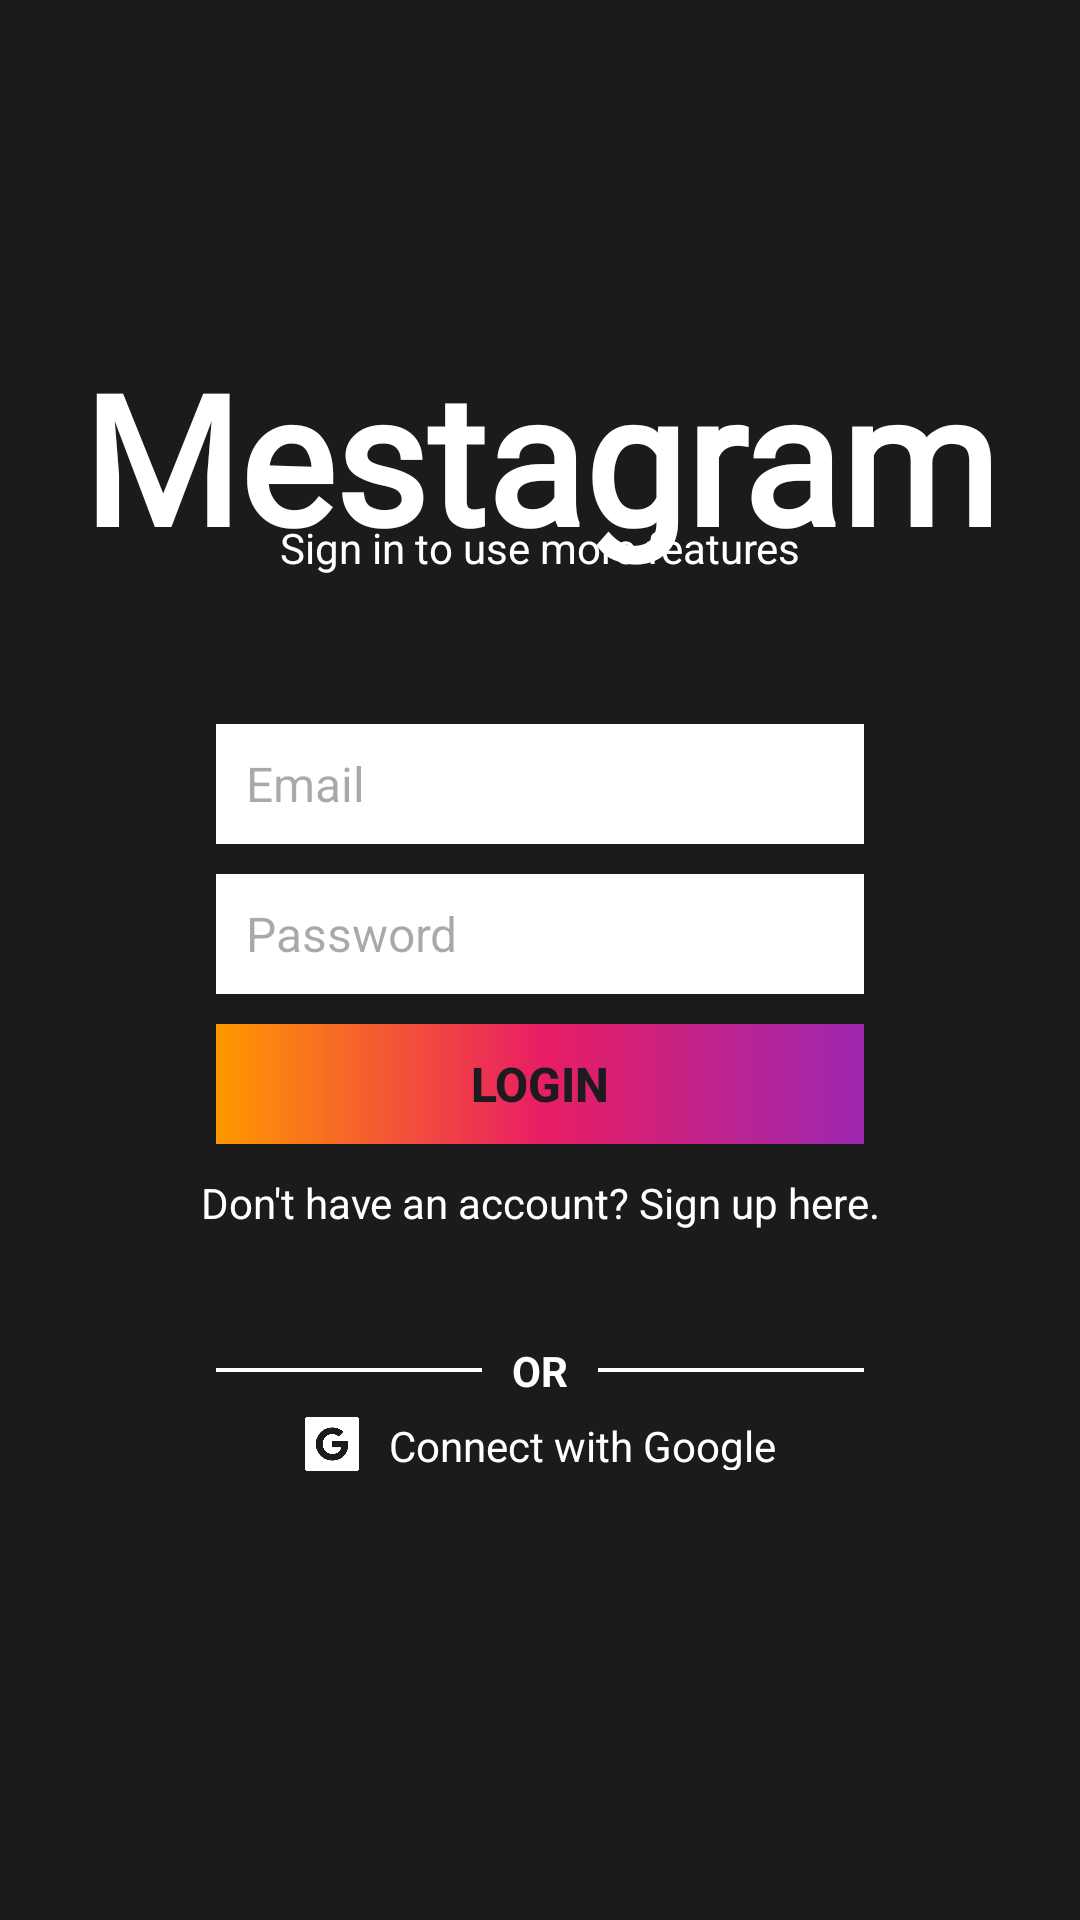

The Android layout XML behind this screen, and the referenced resources:
<!-- AndroidManifest.xml: application theme Theme.InstagramSample -->
<!-- res/layout/activity_main.xml -->
<?xml version="1.0" encoding="utf-8"?>
<androidx.constraintlayout.widget.ConstraintLayout xmlns:android="http://schemas.android.com/apk/res/android"
    xmlns:app="http://schemas.android.com/apk/res-auto"
    xmlns:tools="http://schemas.android.com/tools"
    android:layout_width="match_parent"
    android:layout_height="match_parent"
    android:background="@color/offblack"
    tools:context=".MainActivity" >

    <androidx.constraintlayout.widget.Guideline
        android:id="@+id/guideline1"
        android:layout_width="wrap_content"
        android:layout_height="wrap_content"
        android:orientation="vertical"
        app:layout_constraintGuide_begin="57dp"
        app:layout_constraintGuide_percent="0.2" />

    <androidx.constraintlayout.widget.Guideline
        android:id="@+id/guideline2"
        android:layout_width="wrap_content"
        android:layout_height="wrap_content"
        android:orientation="vertical"
        app:layout_constraintGuide_begin="57dp"
        app:layout_constraintGuide_percent="0.8" />

    <androidx.constraintlayout.widget.Guideline
        android:id="@+id/guideline3"
        android:layout_width="wrap_content"
        android:layout_height="wrap_content"
        android:orientation="horizontal"
        app:layout_constraintGuide_percent="0.3" />

    <androidx.constraintlayout.widget.ConstraintLayout
        android:id="@+id/constraintLayout2"
        android:layout_width="0dp"
        android:layout_height="4px"
        android:background="@color/white"
        app:layout_constraintBottom_toBottomOf="parent"
        app:layout_constraintEnd_toStartOf="@+id/guideline2"
        app:layout_constraintStart_toStartOf="@+id/guideline1"
        app:layout_constraintTop_toBottomOf="@+id/tv_register_login"
        app:layout_constraintVertical_bias="0.19999999">

    </androidx.constraintlayout.widget.ConstraintLayout>

    <TextView
        android:id="@+id/tv_login_title"
        android:layout_width="wrap_content"
        android:layout_height="wrap_content"
        android:fontFamily="@font/stalemate"
        android:text="Mestagram"
        android:textColor="#FFFFFF"
        android:textSize="60sp"
        android:textStyle="bold"
        app:layout_constraintBottom_toTopOf="@+id/guideline3"
        app:layout_constraintEnd_toStartOf="@+id/guideline2"
        app:layout_constraintStart_toStartOf="@+id/guideline1"
        app:layout_constraintTop_toTopOf="parent"
        app:layout_constraintVertical_bias="1.0"
        app:layout_constraintVertical_chainStyle="packed" />

    <TextView
        android:id="@+id/tv_login_subtitle"
        android:layout_width="0dp"
        android:layout_height="wrap_content"
        android:gravity="center"
        android:text="Sign in to use more features"
        android:textAlignment="gravity"
        android:textColor="@color/white"
        app:layout_constraintBottom_toTopOf="@+id/guideline3"
        app:layout_constraintEnd_toStartOf="@+id/guideline2"
        app:layout_constraintStart_toStartOf="@+id/guideline1"
        app:layout_constraintVertical_chainStyle="packed" />

    <androidx.constraintlayout.widget.ConstraintLayout
        android:id="@+id/constraintLayout"
        android:layout_width="0dp"
        android:layout_height="wrap_content"
        app:layout_constraintBottom_toBottomOf="parent"
        app:layout_constraintEnd_toStartOf="@+id/guideline2"
        app:layout_constraintStart_toStartOf="@+id/guideline1"
        app:layout_constraintTop_toTopOf="@+id/guideline3"
        app:layout_constraintVertical_bias="0.16000003"
        app:layout_constraintVertical_chainStyle="packed">

        <EditText
            android:id="@+id/et_login_email"
            android:layout_width="0dp"
            android:layout_height="40dp"
            android:layout_marginBottom="5dp"
            android:background="#FFFFFF"
            android:ems="10"
            android:hint="Email"
            android:inputType="text"
            android:paddingLeft="30px"
            android:paddingRight="30px"
            android:textSize="16sp"
            app:layout_constraintBottom_toTopOf="@+id/et_login_password"
            app:layout_constraintEnd_toEndOf="parent"
            app:layout_constraintHorizontal_bias="1.0"
            app:layout_constraintStart_toStartOf="parent"
            app:layout_constraintTop_toTopOf="parent"
            app:layout_constraintVertical_chainStyle="packed" />

        <EditText
            android:id="@+id/et_login_password"
            android:layout_width="0dp"
            android:layout_height="40dp"
            android:layout_marginTop="5dp"
            android:layout_marginBottom="5dp"
            android:background="#FFFFFF"
            android:ems="10"
            android:hint="Password"
            android:inputType="text"
            android:paddingLeft="30px"
            android:paddingRight="30px"
            android:password="true"
            android:textSize="16sp"
            app:layout_constraintBottom_toTopOf="@+id/btn_login_login"
            app:layout_constraintEnd_toEndOf="parent"
            app:layout_constraintHorizontal_bias="0.0"
            app:layout_constraintStart_toStartOf="parent"
            app:layout_constraintTop_toBottomOf="@+id/et_login_email"
            app:layout_constraintVertical_chainStyle="packed" />

        <Button
            android:id="@+id/btn_login_login"
            android:layout_width="0dp"
            android:layout_height="40dp"
            android:layout_marginTop="5dp"
            android:background="@drawable/gradient1"
            android:onClick="login"
            android:text="Login"
            android:textSize="16sp"
            android:textStyle="bold"
            app:backgroundTint="@null"
            app:layout_constraintBottom_toBottomOf="parent"
            app:layout_constraintEnd_toEndOf="parent"
            app:layout_constraintStart_toStartOf="parent"
            app:layout_constraintTop_toBottomOf="@+id/et_login_password"
            app:layout_constraintVertical_chainStyle="packed" />

    </androidx.constraintlayout.widget.ConstraintLayout>

    <TextView
        android:id="@+id/tv_register_login"
        android:layout_width="wrap_content"
        android:layout_height="wrap_content"
        android:layout_marginTop="10dp"
        android:onClick="launchRegisterActivity"
        android:text="Don't have an account? Sign up here."
        android:textColor="@color/white"
        app:layout_constraintEnd_toEndOf="parent"
        app:layout_constraintStart_toStartOf="parent"
        app:layout_constraintTop_toBottomOf="@+id/constraintLayout" />

    <TextView
        android:id="@+id/tv_login_or"
        android:layout_width="wrap_content"
        android:layout_height="wrap_content"
        android:background="@color/offblack"
        android:gravity="center"
        android:text="   OR   "
        android:textAlignment="gravity"
        android:textColor="@color/white"
        android:textStyle="bold"
        app:layout_constraintBottom_toBottomOf="@+id/constraintLayout2"
        app:layout_constraintEnd_toEndOf="@+id/constraintLayout2"
        app:layout_constraintStart_toStartOf="@+id/constraintLayout2"
        app:layout_constraintTop_toTopOf="@+id/constraintLayout2" />

    <androidx.constraintlayout.widget.ConstraintLayout
        android:layout_width="0dp"
        android:layout_height="18dp"
        android:layout_marginTop="15dp"
        app:layout_constraintBottom_toBottomOf="parent"
        app:layout_constraintEnd_toEndOf="parent"
        app:layout_constraintStart_toStartOf="parent"
        app:layout_constraintTop_toBottomOf="@+id/constraintLayout2"
        app:layout_constraintVertical_bias="0.0">

        <TextView
            android:id="@+id/tv_login_connect_with_google"
            android:layout_width="wrap_content"
            android:layout_height="wrap_content"
            android:layout_marginStart="10dp"
            android:layout_marginBottom="1dp"
            android:text="Connect with Google"
            android:textColor="@color/white"
            app:layout_constraintBottom_toBottomOf="parent"
            app:layout_constraintEnd_toEndOf="parent"
            app:layout_constraintHorizontal_chainStyle="packed"
            app:layout_constraintStart_toEndOf="@+id/iv_login_google"
            app:layout_constraintTop_toTopOf="parent" />

        <ImageView
            android:id="@+id/iv_login_google"
            android:layout_width="wrap_content"
            android:layout_height="0dp"
            android:adjustViewBounds="true"
            android:scaleType="fitXY"
            app:layout_constraintBottom_toBottomOf="parent"
            app:layout_constraintEnd_toStartOf="@+id/tv_login_connect_with_google"
            app:layout_constraintHorizontal_chainStyle="packed"
            app:layout_constraintStart_toStartOf="parent"
            app:layout_constraintTop_toTopOf="parent"
            app:srcCompat="@drawable/google_icon" />
    </androidx.constraintlayout.widget.ConstraintLayout>

</androidx.constraintlayout.widget.ConstraintLayout>
<!-- resources referenced by this layout -->
<resources>
  <color name="offblack">#1B1B1B</color>
  <color name="white">#FFFFFFFF</color>
  <!-- drawable google_icon: png bitmap (drawable, 6465 bytes) -->
  <!-- drawable gradient1 (drawable) -->
  <?xml version="1.0" encoding="utf-8"?>
  <shape xmlns:android="http://schemas.android.com/apk/res/android">
  <gradient
      android:type = "linear"
      android:angle = "0"
      android:startColor = "@color/orange"
      android:centerColor="@color/magenta"
      android:endColor = "@color/purple" />
  </shape>
  <style name="Theme.InstagramSample" parent="Base.Theme.InstagramSample" />
  <color name="orange">#FF9800</color>
  <color name="magenta">#E91E63</color>
  <color name="purple">#9C27B0</color>
  <style name="Base.Theme.InstagramSample" parent="Theme.Material3.DayNight.NoActionBar">
          
           <item name="colorPrimary">@color/offblack</item>
      </style>
</resources>
